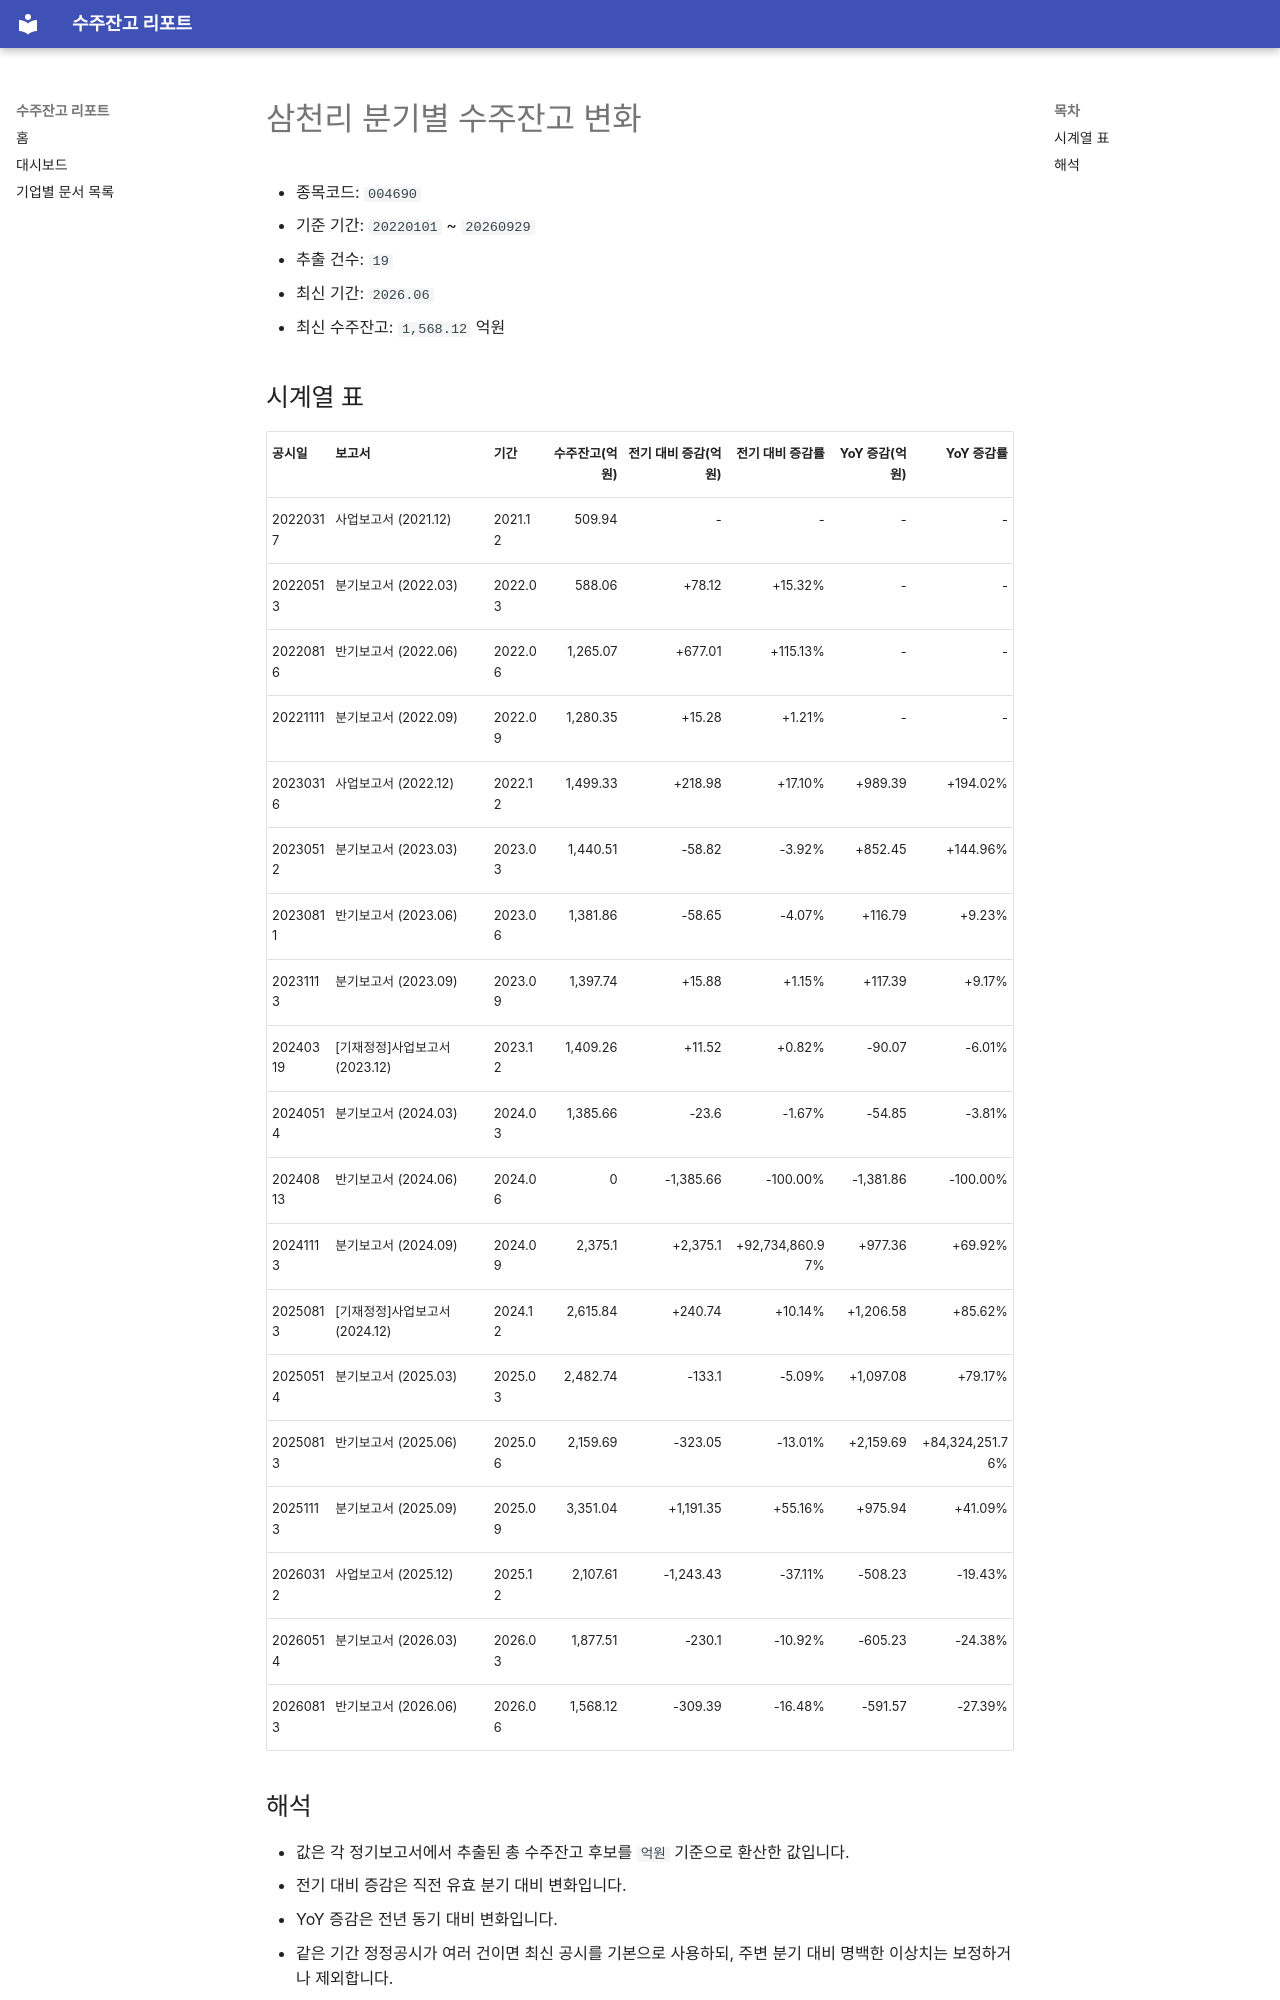

repository: agent-jaden/order-backlog-dashboard · page: companies/삼천리_수주잔고(004690)/index.html · generator: mkdocs

# 삼천리 분기별 수주잔고 변화

- 종목코드: `004690`
- 기준 기간: `20220101` ~ `20260929`
- 추출 건수: `19`
- 최신 기간: `2026.06`
- 최신 수주잔고: `1,568.12` 억원

## 시계열 표

| 공시일 | 보고서 | 기간 | 수주잔고(억원) | 전기 대비 증감(억원) | 전기 대비 증감률 | YoY 증감(억원) | YoY 증감률 |
| --- | --- | --- | ---: | ---: | ---: | ---: | ---: |
| 20220317 | 사업보고서 (2021.12) | 2021.12 | 509.94 | - | - | - | - |
| 20220513 | 분기보고서 (2022.03) | 2022.03 | 588.06 | +78.12 | +15.32% | - | - |
| 20220816 | 반기보고서 (2022.06) | 2022.06 | 1,265.07 | +677.01 | +115.13% | - | - |
| 20221111 | 분기보고서 (2022.09) | 2022.09 | 1,280.35 | +15.28 | +1.21% | - | - |
| 20230316 | 사업보고서 (2022.12) | 2022.12 | 1,499.33 | +218.98 | +17.10% | +989.39 | +194.02% |
| 20230512 | 분기보고서 (2023.03) | 2023.03 | 1,440.51 | -58.82 | -3.92% | +852.45 | +144.96% |
| 20230811 | 반기보고서 (2023.06) | 2023.06 | 1,381.86 | -58.65 | -4.07% | +116.79 | +9.23% |
| 20231113 | 분기보고서 (2023.09) | 2023.09 | 1,397.74 | +15.88 | +1.15% | +117.39 | +9.17% |
| 20240319 | [기재정정]사업보고서 (2023.12) | 2023.12 | 1,409.26 | +11.52 | +0.82% | -90.07 | -6.01% |
| 20240514 | 분기보고서 (2024.03) | 2024.03 | 1,385.66 | -23.6 | -1.67% | -54.85 | -3.81% |
| 20240813 | 반기보고서 (2024.06) | 2024.06 | 0 | -1,385.66 | -100.00% | -1,381.86 | -100.00% |
| 20241113 | 분기보고서 (2024.09) | 2024.09 | 2,375.1 | +2,375.1 | +92,734,860.97% | +977.36 | +69.92% |
| 20250813 | [기재정정]사업보고서 (2024.12) | 2024.12 | 2,615.84 | +240.74 | +10.14% | +1,206.58 | +85.62% |
| 20250514 | 분기보고서 (2025.03) | 2025.03 | 2,482.74 | -133.1 | -5.09% | +1,097.08 | +79.17% |
| 20250813 | 반기보고서 (2025.06) | 2025.06 | 2,159.69 | -323.05 | -13.01% | +2,159.69 | +84,324,251.76% |
| 20251113 | 분기보고서 (2025.09) | 2025.09 | 3,351.04 | +1,191.35 | +55.16% | +975.94 | +41.09% |
| 20260312 | 사업보고서 (2025.12) | 2025.12 | 2,107.61 | -1,243.43 | -37.11% | -508.23 | -19.43% |
| 20260514 | 분기보고서 (2026.03) | 2026.03 | 1,877.51 | -230.1 | -10.92% | -605.23 | -24.38% |
| 20260813 | 반기보고서 (2026.06) | 2026.06 | 1,568.12 | -309.39 | -16.48% | -591.57 | -27.39% |
